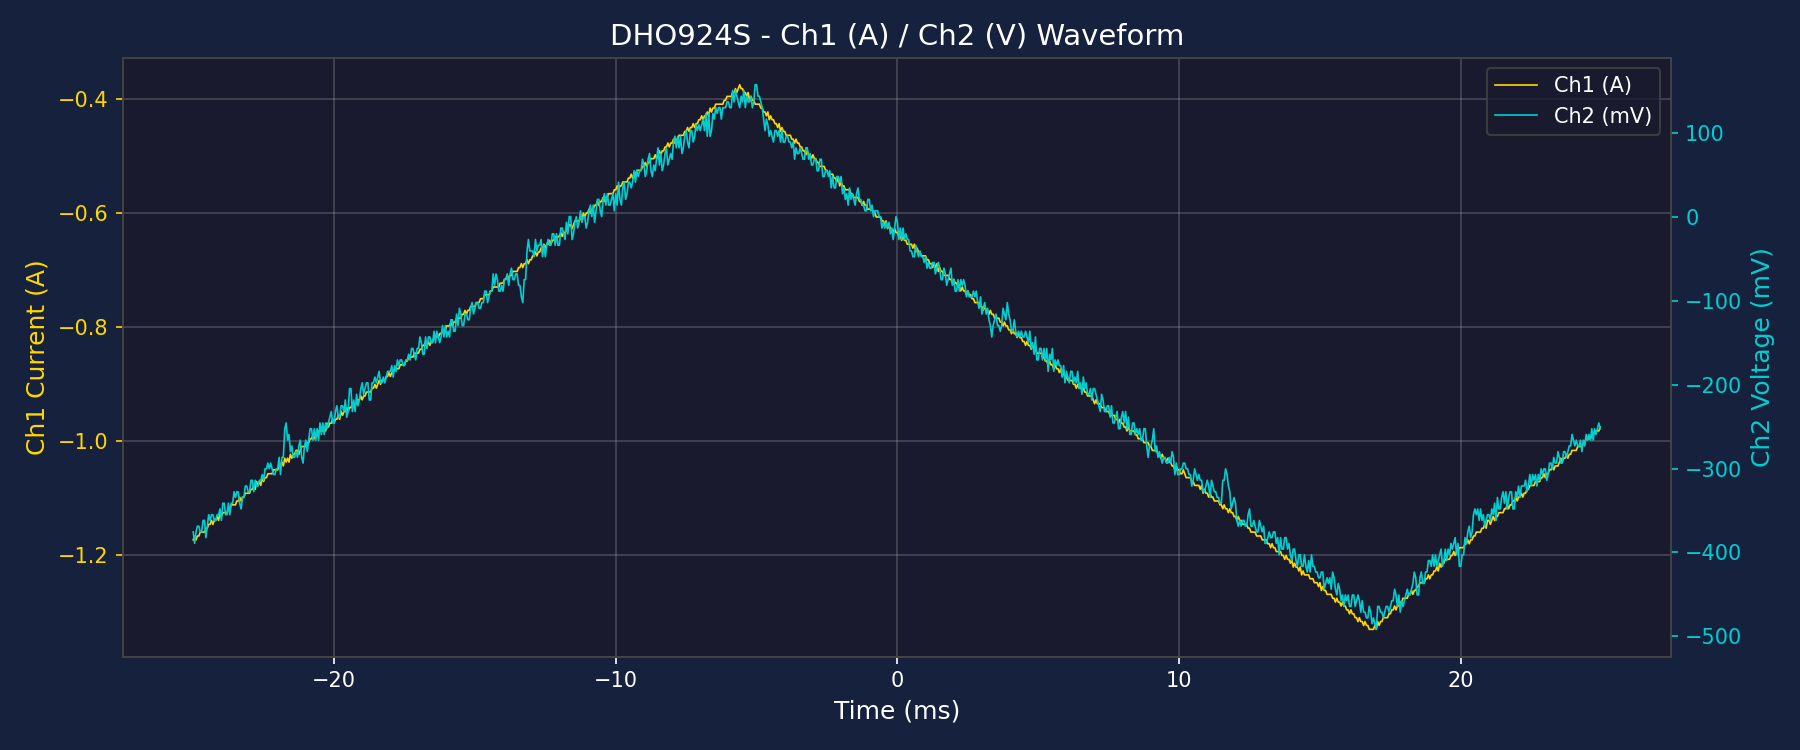

The data file committed next to this chart (first rows):
Time(s), Ch1(A), Ch2(V)
-2.500000000000000139e-02, -1.174192399999999914e+00, -3.754684999999999828e-01
-2.494999999999999996e-02, -1.167365699999999951e+00, -3.891218999999999650e-01
-2.490000000000000199e-02, -1.174192399999999914e+00, -3.754684999999999828e-01
-2.485000000000000056e-02, -1.167365699999999951e+00, -3.686417999999999640e-01
-2.480000000000000260e-02, -1.167365699999999951e+00, -3.686417999999999640e-01
-2.475000000000000117e-02, -1.160538999999999987e+00, -3.754684999999999828e-01
-2.469999999999999973e-02, -1.160538999999999987e+00, -3.754684999999999828e-01
-2.465000000000000177e-02, -1.160538999999999987e+00, -3.618151000000000006e-01
-2.460000000000000034e-02, -1.160538999999999987e+00, -3.618151000000000006e-01
-2.455000000000000238e-02, -1.153712300000000024e+00, -3.822952000000000017e-01
-2.450000000000000094e-02, -1.153712300000000024e+00, -3.686417999999999640e-01
-2.445000000000000298e-02, -1.146885600000000061e+00, -3.549883999999999817e-01
-2.440000000000000155e-02, -1.146885600000000061e+00, -3.618151000000000006e-01
-2.435000000000000012e-02, -1.140058899999999875e+00, -3.549883999999999817e-01
-2.430000000000000215e-02, -1.146885600000000061e+00, -3.549883999999999817e-01
-2.425000000000000072e-02, -1.140058899999999875e+00, -3.618151000000000006e-01
-2.420000000000000276e-02, -1.140058899999999875e+00, -3.618151000000000006e-01
-2.415000000000000133e-02, -1.133232199999999912e+00, -3.549883999999999817e-01
-2.409999999999999989e-02, -1.140058899999999875e+00, -3.549883999999999817e-01
-2.405000000000000193e-02, -1.126405499999999948e+00, -3.481616999999999629e-01
-2.400000000000000050e-02, -1.133232199999999912e+00, -3.618151000000000006e-01
-2.395000000000000254e-02, -1.126405499999999948e+00, -3.413349999999999995e-01
-2.390000000000000110e-02, -1.126405499999999948e+00, -3.413349999999999995e-01
-2.385000000000000314e-02, -1.126405499999999948e+00, -3.549883999999999817e-01
-2.380000000000000171e-02, -1.126405499999999948e+00, -3.549883999999999817e-01
-2.375000000000000028e-02, -1.119578799999999985e+00, -3.413349999999999995e-01
-2.370000000000000231e-02, -1.119578799999999985e+00, -3.549883999999999817e-01
-2.365000000000000088e-02, -1.112752100000000022e+00, -3.413349999999999995e-01
-2.360000000000000292e-02, -1.112752100000000022e+00, -3.413349999999999995e-01
-2.355000000000000149e-02, -1.112752100000000022e+00, -3.276816000000000173e-01
-2.350000000000000006e-02, -1.112752100000000022e+00, -3.345082999999999807e-01
-2.345000000000000209e-02, -1.105925400000000058e+00, -3.276816000000000173e-01
-2.340000000000000066e-02, -1.105925400000000058e+00, -3.276816000000000173e-01
-2.335000000000000270e-02, -1.099098699999999873e+00, -3.413349999999999995e-01
-2.330000000000000127e-02, -1.105925400000000058e+00, -3.481616999999999629e-01
-2.324999999999999983e-02, -1.099098699999999873e+00, -3.345082999999999807e-01
-2.320000000000000187e-02, -1.099098699999999873e+00, -3.345082999999999807e-01
-2.315000000000000044e-02, -1.092271999999999910e+00, -3.208548999999999984e-01
-2.310000000000000248e-02, -1.092271999999999910e+00, -3.208548999999999984e-01
-2.305000000000000104e-02, -1.092271999999999910e+00, -3.276816000000000173e-01
-2.299999999999999961e-02, -1.092271999999999910e+00, -3.276816000000000173e-01
-2.295000000000000165e-02, -1.085445299999999946e+00, -3.140281999999999796e-01
-2.290000000000000022e-02, -1.085445299999999946e+00, -3.140281999999999796e-01
-2.285000000000000225e-02, -1.078618599999999983e+00, -3.276816000000000173e-01
-2.280000000000000082e-02, -1.085445299999999946e+00, -3.140281999999999796e-01
-2.274999999999999939e-02, -1.071791900000000020e+00, -3.208548999999999984e-01
-2.270000000000000143e-02, -1.078618599999999983e+00, -3.208548999999999984e-01
-2.264999999999999999e-02, -1.071791900000000020e+00, -3.140281999999999796e-01
-2.260000000000000203e-02, -1.078618599999999983e+00, -3.140281999999999796e-01
-2.255000000000000060e-02, -1.064965200000000056e+00, -3.072015000000000162e-01
-2.250000000000000264e-02, -1.071791900000000020e+00, -3.140281999999999796e-01
-2.245000000000000120e-02, -1.064965200000000056e+00, -3.003747999999999974e-01
-2.239999999999999977e-02, -1.064965200000000056e+00, -3.003747999999999974e-01
-2.235000000000000181e-02, -1.058138499999999871e+00, -2.935480999999999785e-01
-2.230000000000000038e-02, -1.058138499999999871e+00, -3.003747999999999974e-01
-2.225000000000000241e-02, -1.058138499999999871e+00, -2.935480999999999785e-01
-2.220000000000000098e-02, -1.058138499999999871e+00, -3.003747999999999974e-01
-2.215000000000000302e-02, -1.051311799999999907e+00, -3.072015000000000162e-01
-2.210000000000000159e-02, -1.051311799999999907e+00, -3.072015000000000162e-01
-2.205000000000000016e-02, -1.051311799999999907e+00, -3.003747999999999974e-01
... 940 more rows
